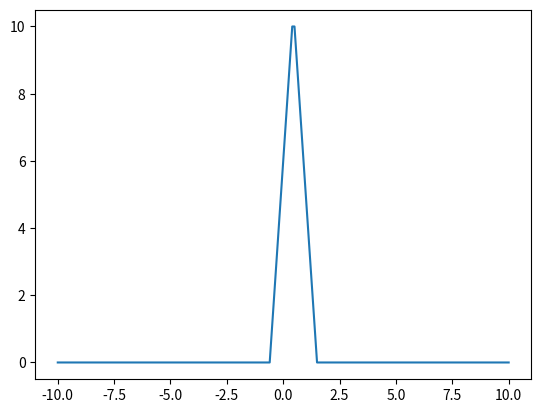

Write the Python code that produced this figure.
"""
Exploring Digital Filters
    Circular Buffers
    1) Circular Buffer is a technique used for emulating a shift register
    2) Circular Buffer uses an array instead of a shift register which makes
       shifting values in the buffer more difficult.
    3) A moving index is used to keep track of the current sample in the buffer
       and samples before the index are considered past samples.
"""
import numpy as np
from matplotlib import pyplot as plt


def lpf(samples, wc):
    taps = [0] * len(samples.tolist())
    for i in range(len(samples)):
        if i == int((len(samples.tolist()) / 2)):
            taps[i] = wc / np.pi
        else:
            taps[i] = np.sin(wc * samples[i]) / (np.pi * samples[i])
    return taps


def fast_fourier_transform(function):
    fft = np.fft.fft(function)
    fft_shift = np.fft.fftshift(fft)
    fft_mag = np.abs(fft_shift)
    return fft_mag


def circular_convolution(input_signal, impulse_response_coefficients):
    cir_buffer = [0] * len(impulse_response_coefficients)
    unfolded_buffer = [0] * len(impulse_response_coefficients)
    mac_buffer = []

    cir_index = 0
    for i in range(len(input_signal)):
        cir_buffer[cir_index] = input_signal[i]

        buffer_len = int(len(cir_buffer))
        for j in range(len(cir_buffer)):
            if cir_index - j < 0:
                unfolded_buffer[j] = cir_buffer[buffer_len - 1] * impulse_response_coefficients[j]
                buffer_len -= 1
            else:
                unfolded_buffer[j] = cir_buffer[cir_index - j] * impulse_response_coefficients[j]

        print(unfolded_buffer)
        mac_buffer.append(sum(unfolded_buffer))

        if cir_index >= len(cir_buffer) - 1:
            cir_index = 0
        else:
            cir_index += 1
    return mac_buffer


def rect(array, size=0.5):
    return np.where(abs(array) <= size, 1, 0).tolist()


def rect_window(size):
    return np.ones(shape=size, dtype=int).tolist()


def plot(x_axis, y_axis):
    plt.plot(x_axis, y_axis)
    plt.show()


fs = 1000  # Sampling Freq
fc = 100  # Cut-off Freq
w = 2 * np.pi * (fc / fs)

t = np.linspace(start=-20, stop=20, num=41, dtype=int)
f = np.linspace(start=0, stop=40, num=41, dtype=int)
ilpf = lpf(samples=t, wc=w)
fft_ilpf = fast_fourier_transform(ilpf)

points = np.linspace(start=-10, stop=10, num=201)

rect_function = rect(array=points)
coeff = rect_window(size=10)

x = circular_convolution(input_signal=rect_function, impulse_response_coefficients=coeff)

plot(x_axis=points, y_axis=x)
